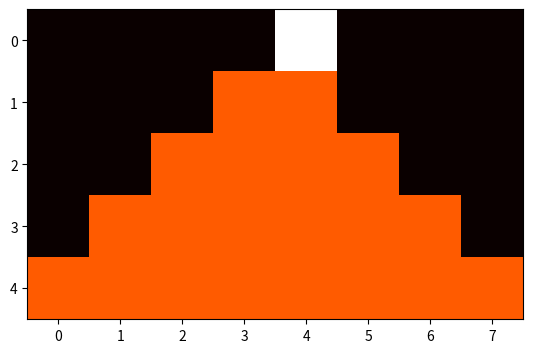

Reproduce this figure in Python.
import numpy as np
import matplotlib.pyplot as plt
import math

T = 2.5
canvas = np.zeros((int(2*T), int(4*T)-2))
canvas[0,int(2*T)-1] = 1.0


for t in range(1, int(2*T)):
    for x in range(-t, t):
        print(t/2)
        print(-x/2)
        x_h = math.ceil(t/2 - x/2)
        print(x_h)
        x_v = math.floor(t/2 + 1 + x/2)
        print(x_v)
        print("\n")

        canvas[t,x+int(2*T)-1] = 0.5



plt.imshow(canvas,cmap='hot', interpolation='nearest')
plt.show()